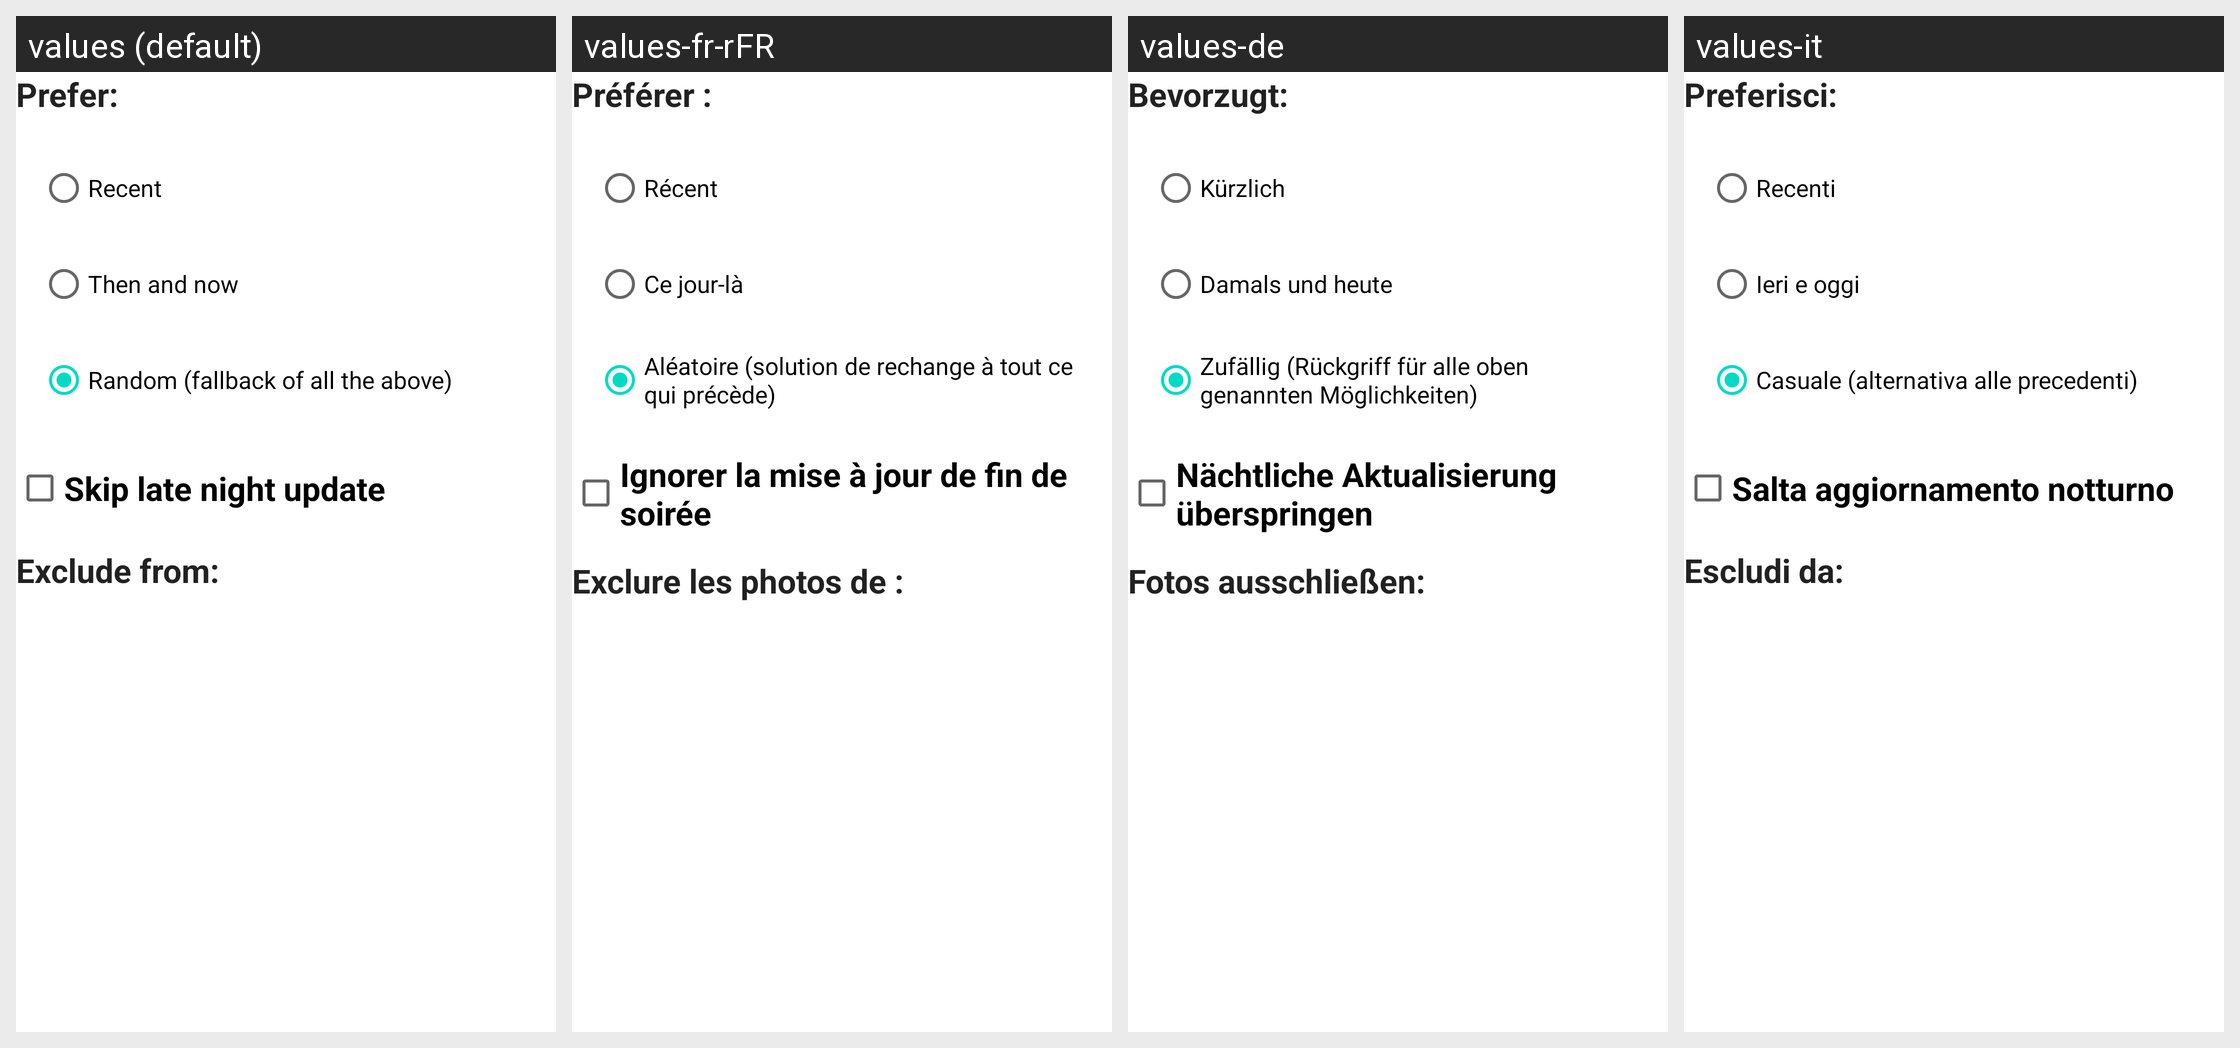

Locale-by-locale string values for the Android screen shown in this grid:
Android screen res/layout/activity_muzei_setting.xml rendered under 4 locales, left to right: values (default), values-fr-rFR, values-de, values-it. Device: Nexus 5 (rendered at 1080×1920; each locale shown at half size, 540×960, under a caption strip naming it); theme Theme.MaterialComponents.DayNight.NoActionBar.
Other locales in the repository, not shown: values-es, values-ja, values-pt-rBR, values-ru, values-zh-rCN, values-zh-rHK, values-zh-rTW.
Strings drawn on this screen, with the default value and each locale's value (text and hints the layout hard-codes, and strings that could not be matched under every locale, appear in the picture but are not listed):

prefer
  values: Prefer:
  values-fr-rFR: Préférer :
  values-de: Bevorzugt:
  values-it: Preferisci:

prefer_latest
  values: Recent
  values-fr-rFR: Récent
  values-de: Kürzlich
  values-it: Recenti

prefer_day_in_history
  values: Then and now
  values-fr-rFR: Ce jour-là
  values-de: Damals und heute
  values-it: Ieri e oggi

prefer_random
  values: Random (fallback of all the above)
  values-fr-rFR: Aléatoire (solution de rechange à tout ce qui précède)
  values-de: Zufällig (Rückgriff für alle oben genannten Möglichkeiten)
  values-it: Casuale (alternativa alle precedenti)

skip_late_night_update
  values: Skip late night update
  values-fr-rFR: Ignorer la mise à jour de fin de soirée
  values-de: Nächtliche Aktualisierung überspringen
  values-it: Salta aggiornamento notturno

exclude_albums
  values: Exclude from:
  values-fr-rFR: Exclure les photos de :
  values-de: Fotos ausschließen:
  values-it: Escludi da:
